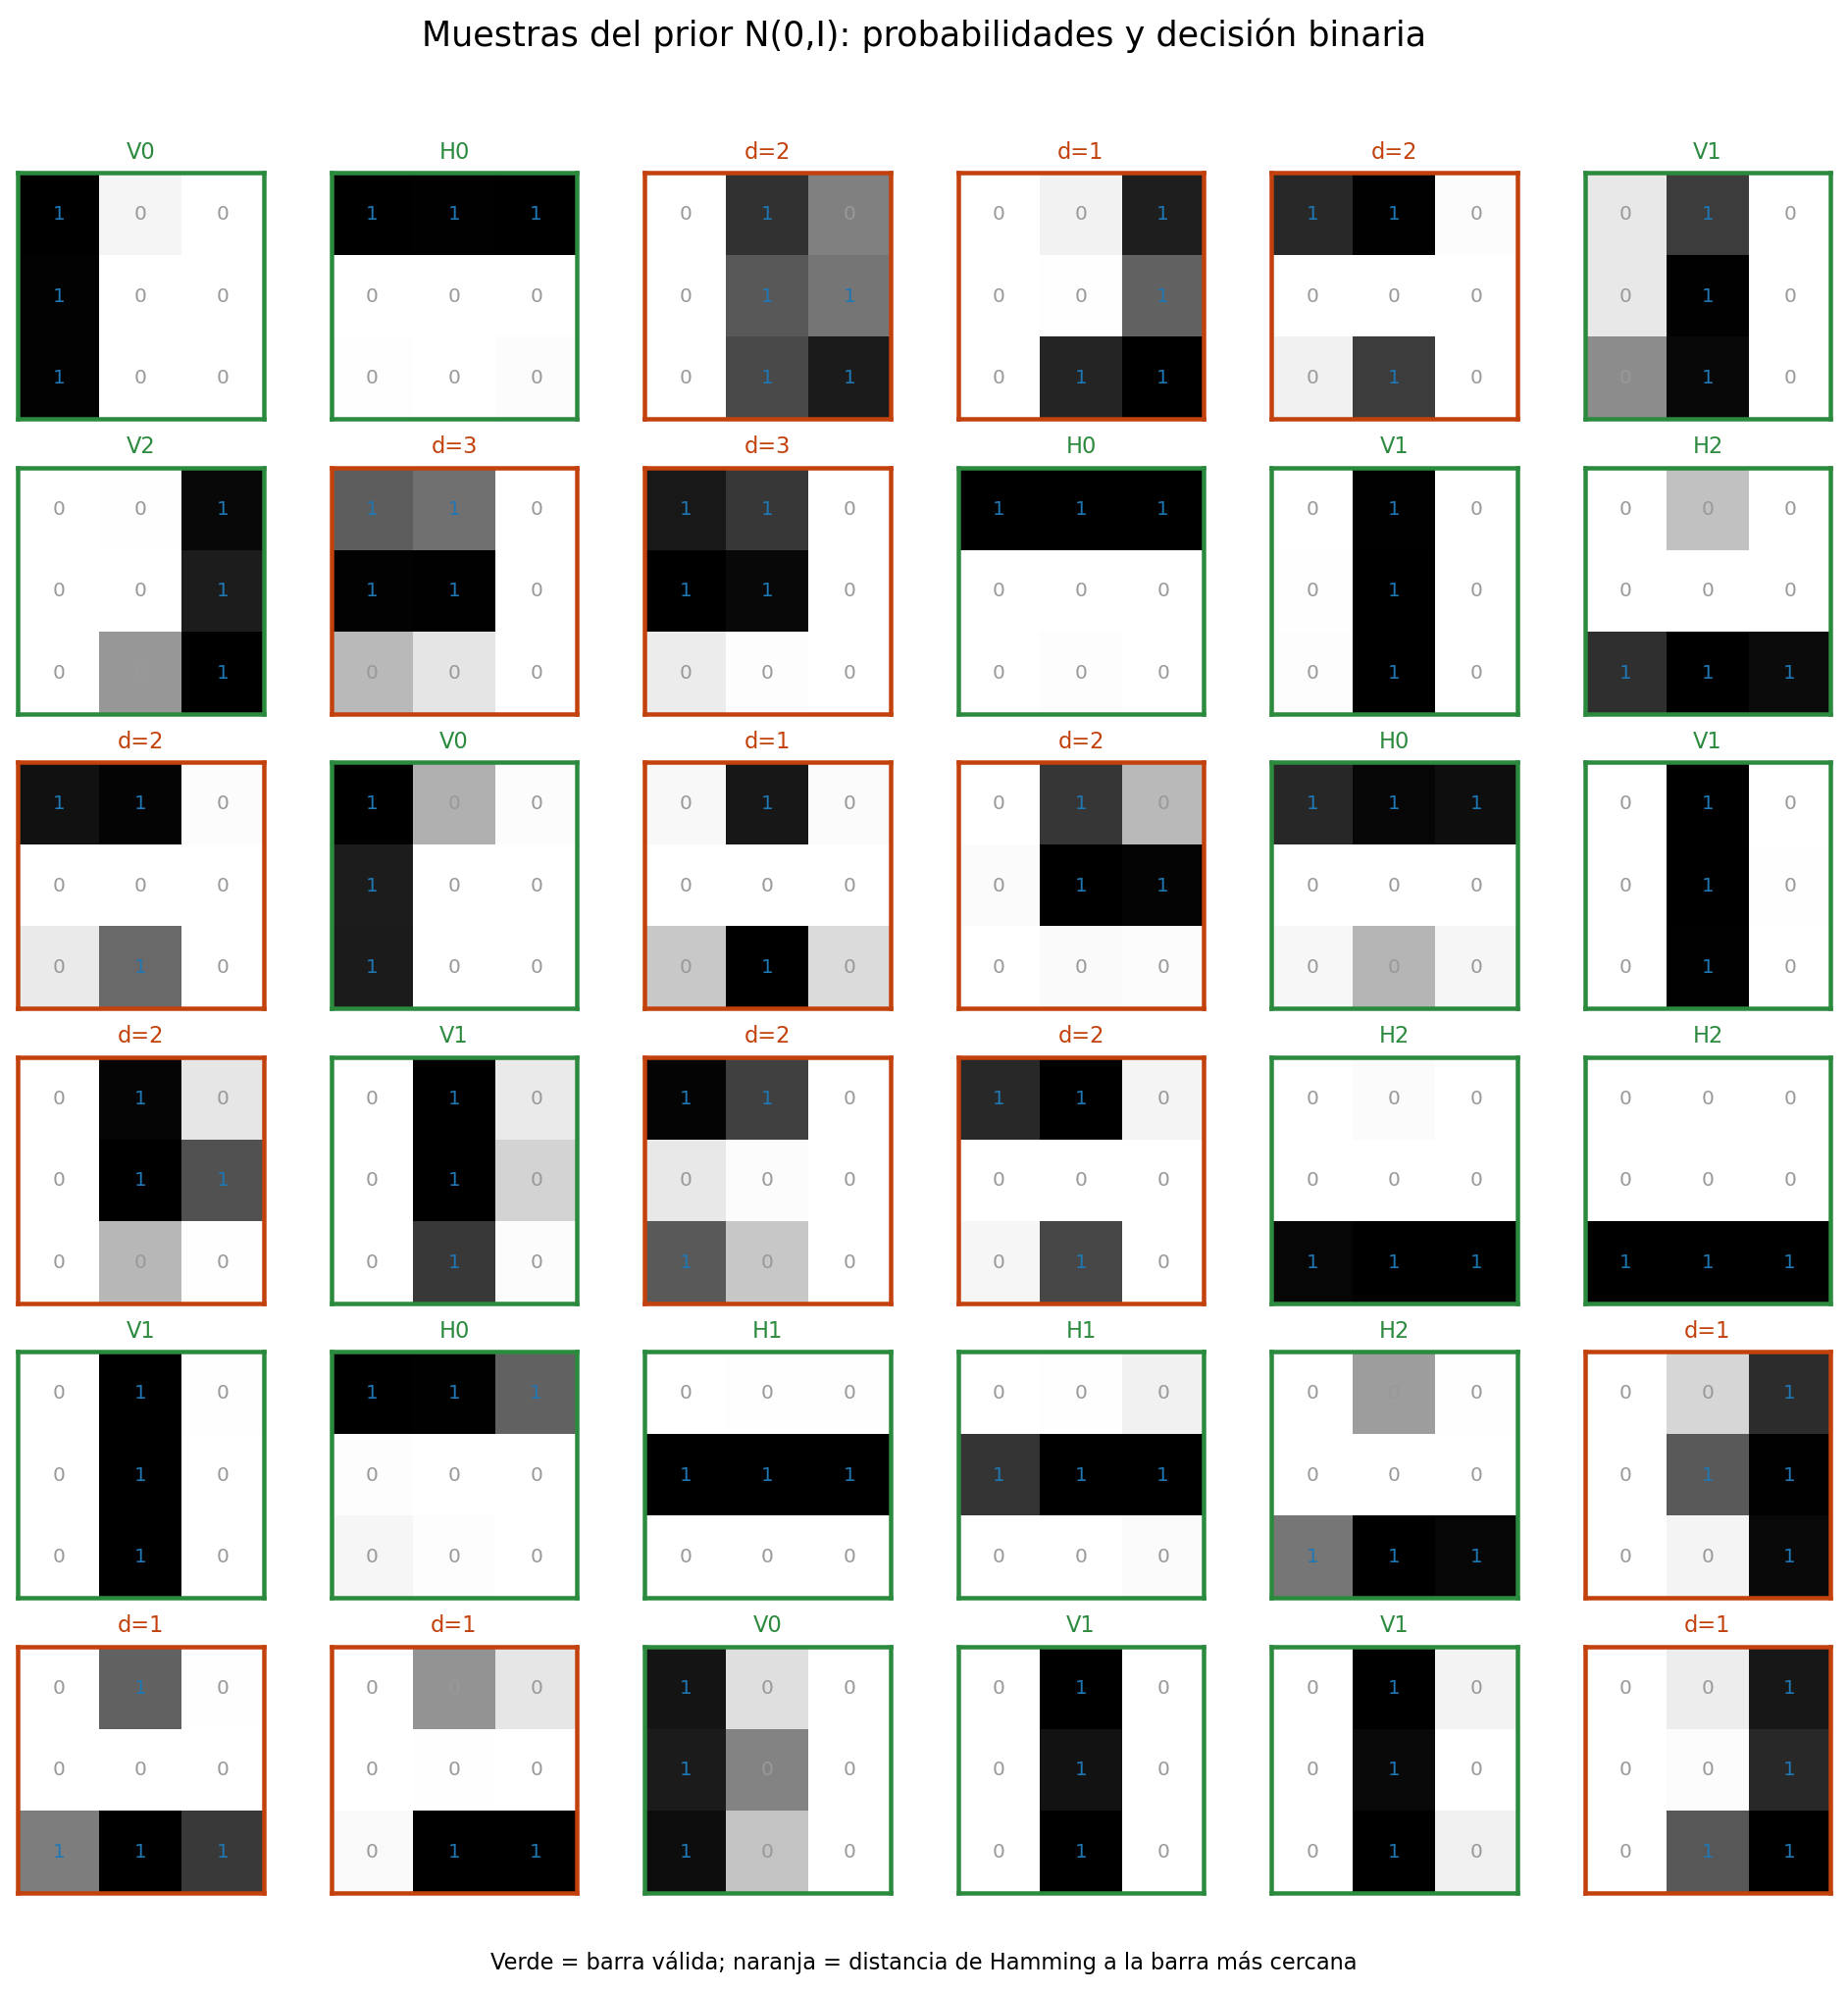

The data file committed next to this chart (first rows):
sample, z, binary, valid_bar, nearest_label, minimum_hamming_distance
0, [0.35877340800391416, 1.5106773081434572…, 100100100, True, vertical_0, 0
1, [-1.7863312373111822, 1.686613508665752], 111000000, True, horizontal_0, 0
2, [-0.047317212156137566, -0.7999785843751…, 010011011, False, vertical_1, 2
3, [-0.802956718390362, -1.082816516582591], 001001011, False, vertical_2, 1
4, [-0.22364535840745078, 0.833884179552157…, 110000010, False, horizontal_0, 2
5, [0.5840637316429703, 0.6382860242561829], 010010010, True, vertical_1, 0
6, [-1.6948083917690129, -1.570962117691404…, 001001001, True, vertical_2, 0
7, [1.553803174289652, 0.96888536545666], 110110000, False, horizontal_0, 3
8, [2.18321400147264, 1.2098158348986146], 110110000, False, horizontal_0, 3
9, [-1.0243913350545566, 1.2852724548122736…, 111000000, True, horizontal_0, 0
10, [0.6283942642703312, 0.21482492767891934…, 010010010, True, vertical_1, 0
11, [-0.8198733225718833, 0.0027802218072239…, 000000111, True, horizontal_2, 0
12, [-0.14699870178042784, 0.892535111614822…, 110000010, False, horizontal_0, 2
13, [0.12449694399871385, 1.5847459143396285…, 100100100, True, vertical_0, 0
14, [-0.7744857532181485, 0.4711025594104292…, 010000010, False, vertical_1, 1
15, [0.49884237745245574, -0.864338539814181…, 010011000, False, horizontal_1, 2
16, [-1.1812660464710163, 1.013579500325613], 111000000, True, horizontal_0, 0
17, [0.5174404713814393, -0.1625051850123894…, 010010010, True, vertical_1, 0
18, [0.3943673986045515, -0.6753440287843157…, 010011000, False, horizontal_1, 2
19, [0.2383482020485698, -0.6051266946615304…, 010010010, True, vertical_1, 0
20, [0.18878846665371848, 0.9860894628834065…, 110000100, False, horizontal_0, 2
21, [-0.33963024501217354, 0.849773809941922…, 110000010, False, horizontal_0, 2
22, [-1.0341993407801506, -0.288490769650173…, 000000111, True, horizontal_2, 0
23, [-1.3647425964001083, -0.100586085378961…, 000000111, True, horizontal_2, 0
24, [0.07865408332523142, -0.197262662897213…, 010010010, True, vertical_1, 0
25, [-0.26767571670742146, 1.340194690103973…, 111000000, True, horizontal_0, 0
26, [1.4237928368424078, -1.2156310049465249…, 000111000, True, horizontal_1, 0
27, [1.1741144932558947, -1.723069612870992], 000111000, True, horizontal_1, 0
28, [-0.7344792508370456, -0.173445595921756…, 000000111, True, horizontal_2, 0
29, [0.1110606026713016, -1.0474166760042456…, 001011001, False, vertical_2, 1
30, [-0.7224687794067585, 0.0766538187434368…, 010000111, False, horizontal_2, 1
31, [-0.6934227233827154, -0.641200789260298…, 000000011, False, horizontal_2, 1
32, [0.6662634522239711, 0.9317210528359195], 100100100, True, vertical_0, 0
33, [-0.0600550310800827, 0.0181979125922433…, 010010010, True, vertical_1, 0
34, [-0.019598117164741715, -0.4544882932751…, 010010010, True, vertical_1, 0
35, [-0.511393214091543, -1.0377445899208706…, 001001011, False, vertical_2, 1
36, [0.6483887219942397, -0.0841596703115617…, 010010010, True, vertical_1, 0
37, [-0.13743939809669994, 0.200542613215828…, 010010010, True, vertical_1, 0
38, [0.5306748425469374, 1.4210345023787507], 100100100, True, vertical_0, 0
39, [-0.27354581958930024, -0.40117226628041…, 010000011, False, horizontal_2, 2
40, [0.20057350347744685, -0.845502658323328…, 010011000, False, horizontal_1, 2
41, [1.2724301176555226, 0.9262440047595556], 100110100, False, vertical_0, 1
42, [0.6939247628614134, -0.1196149568737294…, 010010010, True, vertical_1, 0
43, [0.739582174610242, 1.0502047166386168], 100100100, True, vertical_0, 0
44, [0.4999059994351346, -0.2799827475865304…, 010010010, True, vertical_1, 0
45, [-1.6850729956882953, 0.9469623538219463…, 001000111, False, horizontal_2, 1
46, [-0.3532509656510693, -0.843234381832376…, 001000011, False, horizontal_2, 2
47, [0.8905983820560427, 0.33817143735531163…, 010010010, True, vertical_1, 0
48, [-1.4188364513624918, -0.099041373730052…, 000000111, True, horizontal_2, 0
49, [-0.2692340321763984, 0.9926118054712234…, 110000000, False, horizontal_0, 1
50, [-1.895121829358109, -0.3855607500329723…, 000000111, True, horizontal_2, 0
51, [-0.1382491179542964, 1.4189004130302252…, 110000000, False, horizontal_0, 1
52, [-1.0833898591198583, -2.940431935506099…, 001001001, True, vertical_2, 0
53, [-1.3840283315854316, 0.263069762783062], 000000111, True, horizontal_2, 0
54, [0.809592098994733, 1.7335425693272173], 100100100, True, vertical_0, 0
55, [0.40093512304012024, -0.802310303528666…, 010011000, False, horizontal_1, 2
56, [0.8843895901120883, -0.0110577454697509…, 010010010, True, vertical_1, 0
57, [-0.2009579446051938, 0.0175525460890360…, 010010010, True, vertical_1, 0
58, [1.2745760509101105, -0.9014413693567734…, 000111000, True, horizontal_1, 0
59, [-1.0239272781381537, -0.066522100210381…, 000000111, True, horizontal_2, 0
... 940 more rows
